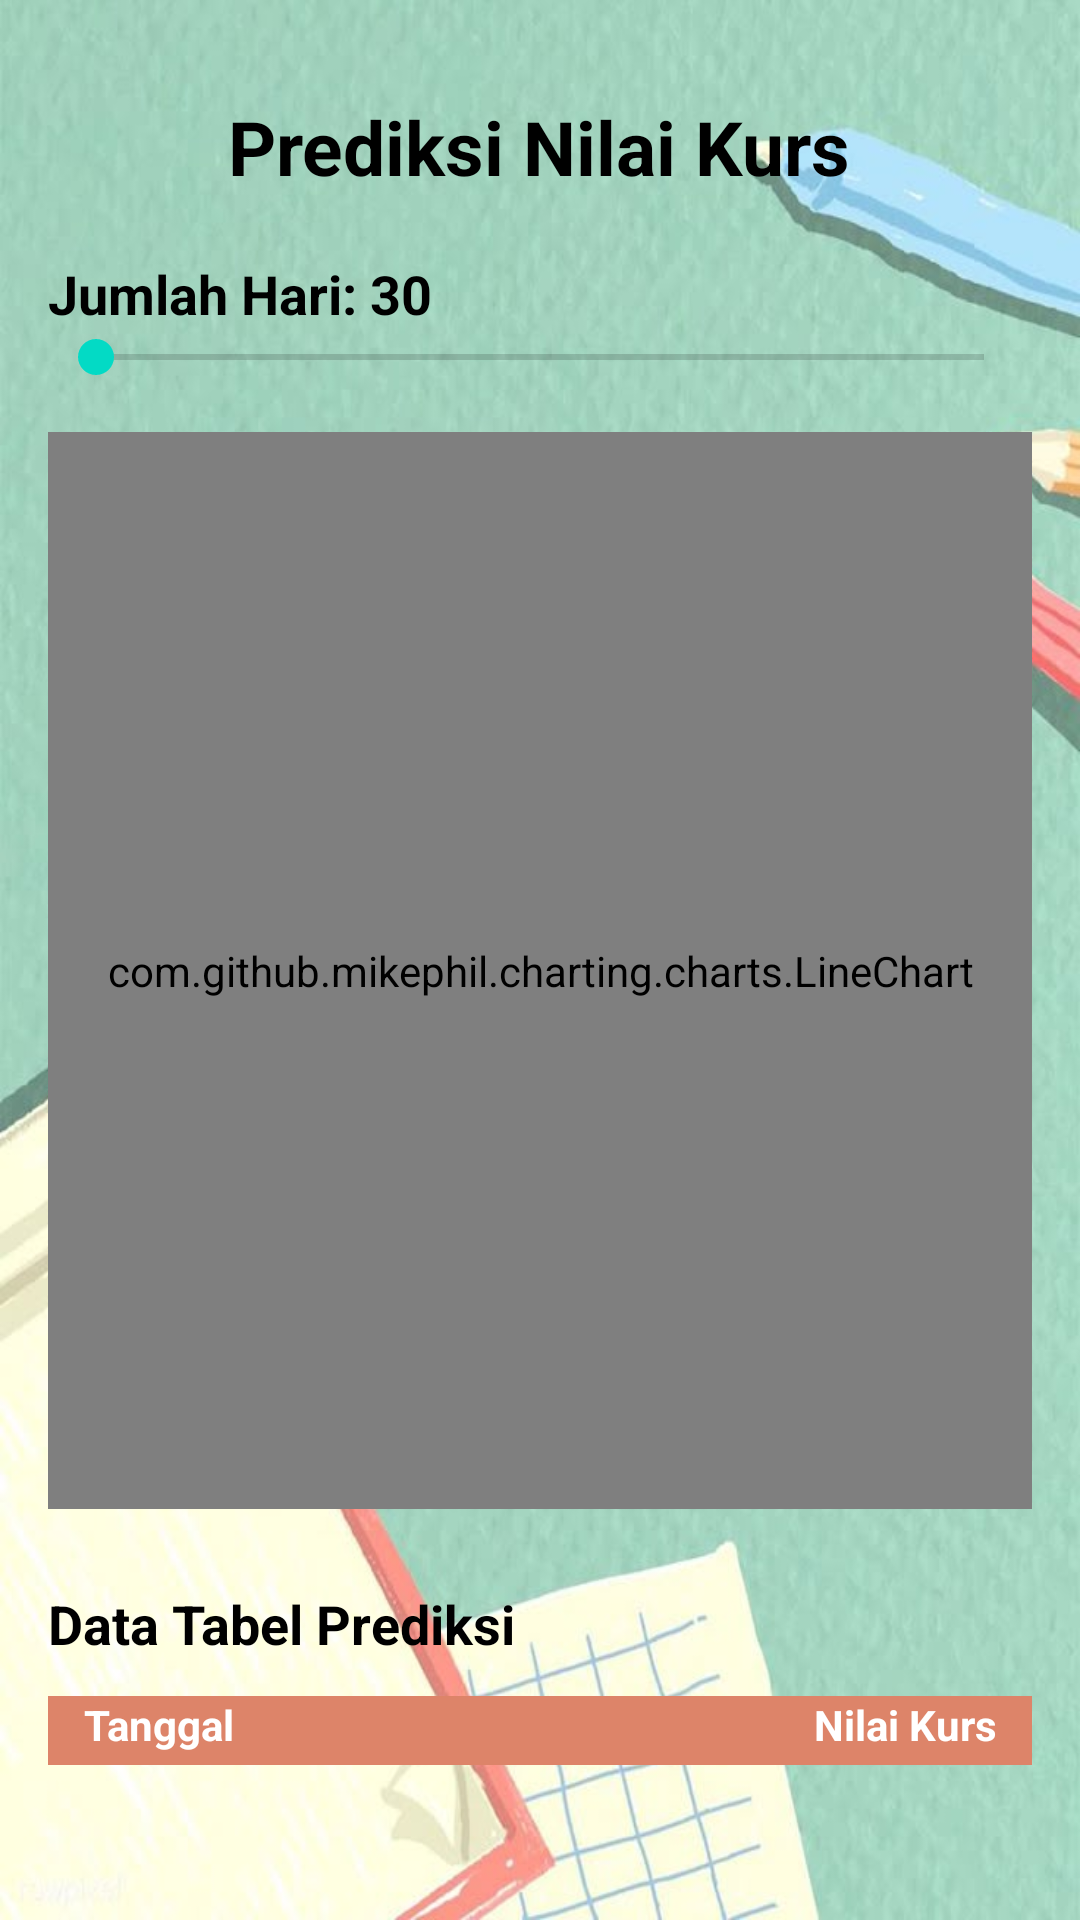

Android layout source for this screen:
<!-- AndroidManifest.xml: application theme Theme.KursPredict -->
<!-- res/layout/fragment_prediksi.xml -->
<?xml version="1.0" encoding="utf-8"?>
<ScrollView xmlns:android="http://schemas.android.com/apk/res/android"
    android:id="@+id/prediksi_layout"
    android:layout_width="match_parent"
    android:layout_height="match_parent"
    android:background="@drawable/download"
    android:padding="16dp" >

    <LinearLayout
        android:layout_width="match_parent"
        android:layout_height="wrap_content"
        android:orientation="vertical">

        <TextView
            android:id="@+id/titlePrediksi"
            android:layout_width="wrap_content"
            android:layout_height="wrap_content"
            android:text="Prediksi Nilai Kurs"
            android:textColor="@color/black"
            android:textSize="25sp"
            android:textStyle="bold"
            android:layout_gravity="center_horizontal"
            android:layout_marginBottom="12dp"
            android:layout_marginTop="16dp"/>

        <TextView
            android:id="@+id/selectedDayText"
            android:layout_width="wrap_content"
            android:layout_height="wrap_content"
            android:text="Jumlah Hari: 30"
            android:textColor="@color/black"
            android:textStyle="bold"
            android:textSize="18sp"
            android:layout_marginTop="8dp" />

        <SeekBar
            android:id="@+id/seekBar"
            android:layout_width="match_parent"
            android:layout_height="wrap_content"
            android:layout_marginBottom="8dp"
            android:outlineSpotShadowColor="@color/black"/>

        <com.github.mikephil.charting.charts.LineChart
            android:id="@+id/lineChart"
            android:layout_width="match_parent"
            android:layout_height="359dp"
            android:layout_marginTop="8dp"
            android:layout_marginBottom="16dp"
            android:background="#FFFFFF" />

        
        <TextView
            android:id="@+id/labelTabel"
            android:layout_width="wrap_content"
            android:layout_height="wrap_content"
            android:text="Data Tabel Prediksi"
            android:textColor="@color/black"
            android:textStyle="bold"
            android:textSize="18sp"
            android:layout_marginBottom="12dp"
            android:layout_marginTop="10dp"/>

        
        <LinearLayout
            android:layout_width="match_parent"
            android:layout_height="wrap_content"
            android:orientation="horizontal"
            android:paddingHorizontal="12dp"
            android:paddingBottom="4dp"
            android:layout_marginBottom="8dp"
            android:background="#DD8469">

            <TextView
                android:layout_width="0dp"
                android:layout_height="wrap_content"
                android:layout_weight="1"
                android:text="Tanggal"
                android:textStyle="bold"
                android:textColor="@color/white" />

            <TextView
                android:layout_width="0dp"
                android:layout_height="wrap_content"
                android:layout_weight="1"
                android:gravity="end"
                android:text="Nilai Kurs"
                android:textStyle="bold"
                android:textColor="@color/white" />
        </LinearLayout>

        <androidx.recyclerview.widget.RecyclerView
            android:id="@+id/recyclerView"
            android:layout_width="match_parent"
            android:layout_height="wrap_content"
            android:background="#FFFFFF" />
    </LinearLayout>
</ScrollView>
<!-- resources referenced by this layout -->
<resources>
  <!-- drawable download: jpeg bitmap (drawable, 55241 bytes) -->
  <style name="Theme.KursPredict" parent="Theme.MaterialComponents.DayNight.NoActionBar">
  
          
          <item name="colorPrimary">@color/purple_500</item>
          <item name="colorPrimaryVariant">@color/purple_700</item>
          <item name="colorOnPrimary">@color/white</item>
  
          
          <item name="colorSecondary">@color/teal_200</item>
          <item name="colorSecondaryVariant">@color/teal_700</item>
          <item name="colorOnSecondary">@color/black</item>
  
          
          <item name="android:colorBackground">@color/white</item>
          <item name="colorSurface">@color/white</item>
          <item name="colorOnSurface">@color/black</item>
  
          
          <item name="android:statusBarColor">?attr/colorPrimaryVariant</item>
          <item name="android:navigationBarColor">@android:color/white</item>
      </style>
  <!-- not gathered from this repository: default colours our renderer supplied (Android Studio template values) -->
  <color name="purple_500">#FF6200EE</color>
  <color name="purple_700">#FF3700B3</color>
  <color name="teal_200">#FF03DAC5</color>
  <color name="teal_700">#FF018786</color>
  <color name="black">#FF000000</color>
  <color name="white">#FFFFFFFF</color>
</resources>
